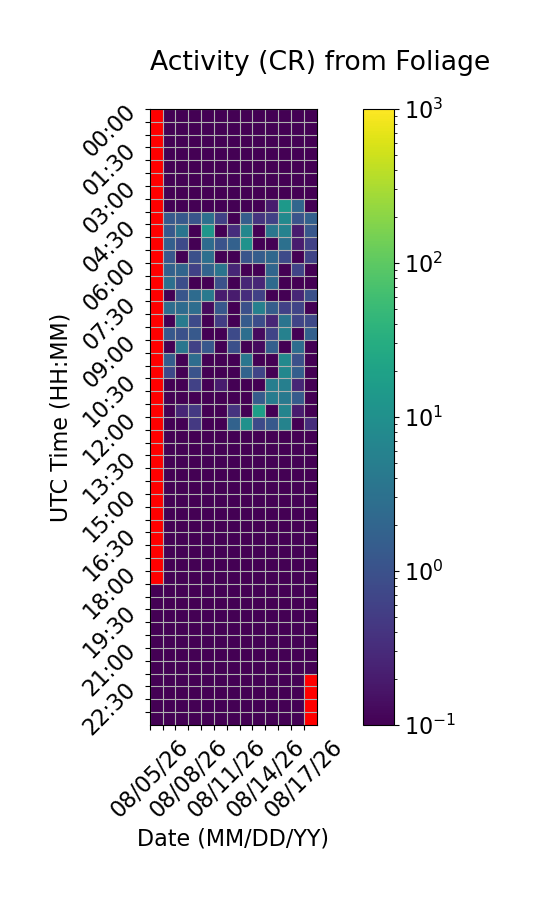

The file beside this chart, header and first rows:
Time (UTC), 08/05/26, 08/06/26, 08/07/26, 08/08/26, 08/09/26, 08/10/26, 08/11/26, 08/12/26, 08/13/26, 08/14/26, 08/15/26, 08/16/26, 08/17/26
00:00, , 0.0, 0.0, 0.0, 0.0, 0.0, 0.0, 0.0, 0.0, 0.0, 0.0, 0.0, 0.0
00:30, , 0.0, 0.0, 0.0, 0.0, 0.0, 0.0, 0.0, 0.0, 0.0, 0.0, 0.0, 0.0
01:00, , 0.0, 0.0, 0.0, 0.0, 0.0, 0.0, 0.0, 0.0, 0.0, 0.0, 0.0, 0.0
01:30, , 0.0, 0.0, 0.0, 0.0, 0.0, 0.0, 0.0, 0.0, 0.0, 0.0, 0.0, 0.0
02:00, , 0.0, 0.0, 0.0, 0.0, 0.0, 0.0, 0.0, 0.0, 0.0, 0.0, 0.0, 0.0
02:30, , 0.0, 0.0, 0.0, 0.0, 0.0, 0.0, 0.0, 0.0, 0.0, 0.0, 0.0, 0.0
03:00, , 0.0, 0.0, 0.0, 0.0, 0.0, 0.0, 0.0, 0.0, 0.0, 0.0, 0.0, 0.0
03:30, , 0.0, 0.0, 0.0, 0.0, 0.0, 0.0, 0.0, 0.0, 0.2, 14.8, 2.067, 0.0
04:00, , 1.333, 1.333, 1.133, 2.933, 0.6, 0.0, 1.533, 0.4, 0.6, 7.8, 1.067, 1.667
04:30, , 1.333, 3.6, 0.0, 12.67, 0.06667, 0.3333, 7.2, 0.0, 3.733, 5.867, 0.2, 1.2
05:00, , 1.6, 0.8, 0.06667, 2.533, 1.067, 1.733, 10.93, 0.0, 0.0, 3.0, 0.2, 0.6
05:30, , 1.2, 0.0, 0.9333, 2.933, 0.0, 0.0, 1.133, 1.533, 2.133, 0.8, 0.0, 0.6667
06:00, , 1.733, 1.933, 0.6, 1.867, 3.4, 0.2667, 0.06667, 0.0, 2.0, 0.0, 0.6667, 0.0
06:30, , 2.933, 0.8667, 0.0, 0.0, 1.0, 0.0, 0.2667, 0.2667, 2.4, 0.06667, 0.0, 0.0
07:00, , 0.0, 1.133, 2.467, 4.133, 0.2, 0.2, 0.3333, 0.6, 0.06667, 0.0, 0.2667, 0.9333
07:30, , 2.667, 2.533, 2.733, 0.1333, 1.2, 0.0, 0.9333, 5.6, 1.533, 0.6, 0.6667, 0.0
08:00, , 0.0, 4.533, 0.8, 0.0, 0.5333, 0.0, 1.4, 0.8667, 0.2667, 3.467, 0.6667, 0.7333
08:30, , 1.267, 1.0, 1.333, 0.0, 0.0, 0.8, 2.8, 0.1333, 0.6667, 5.733, 0.0, 1.667
09:00, , 0.06667, 3.667, 0.6, 1.2, 0.0, 0.9333, 0.0, 0.1333, 1.6, 0.0, 2.733, 0.0
09:30, , 1.467, 0.0, 2.667, 0.0, 0.06667, 0.0, 3.733, 0.0, 0.0, 7.533, 1.0, 0.0
10:00, , 0.7333, 0.0, 1.067, 0.0, 0.0, 0.0, 1.867, 0.6667, 0.0, 7.067, 1.6, 0.0
10:30, , 0.0, 0.0, 0.6, 0.06667, 0.2, 0.0, 0.0, 0.0, 5.067, 5.4, 0.2667, 0.0
11:00, , 0.0, 0.0, 0.06667, 0.0, 0.0, 0.06667, 0.0, 1.4, 4.733, 4.133, 1.4, 0.0
11:30, , 0.06667, 0.2667, 0.4667, 0.0, 0.0, 0.4, 0.06667, 17.33, 0.0, 6.467, 0.2, 0.0
12:00, , 0.0, 0.0, 0.4667, 0.0, 0.06667, 1.8, 10.73, 0.8, 1.333, 6.2, 0.0, 0.3333
12:30, , 0.0, 0.0, 0.0, 0.0, 0.0, 0.0, 0.0, 0.0, 0.0, 0.0, 0.0, 0.0
13:00, , 0.0, 0.0, 0.0, 0.0, 0.0, 0.0, 0.0, 0.0, 0.0, 0.0, 0.0, 0.0
13:30, , 0.0, 0.0, 0.0, 0.0, 0.0, 0.0, 0.0, 0.0, 0.0, 0.0, 0.0, 0.0
14:00, , 0.0, 0.0, 0.0, 0.0, 0.0, 0.0, 0.0, 0.0, 0.0, 0.0, 0.0, 0.0
14:30, , 0.0, 0.0, 0.0, 0.0, 0.0, 0.0, 0.0, 0.0, 0.0, 0.0, 0.0, 0.0
15:00, , 0.0, 0.0, 0.0, 0.0, 0.0, 0.0, 0.0, 0.0, 0.0, 0.0, 0.0, 0.0
15:30, , 0.0, 0.0, 0.06667, 0.0, 0.0, 0.0, 0.0, 0.0, 0.0, 0.0, 0.0, 0.0
16:00, , 0.0, 0.0, 0.0, 0.0, 0.0, 0.0, 0.0, 0.0, 0.0, 0.0, 0.0, 0.0
16:30, , 0.0, 0.0, 0.0, 0.0, 0.0, 0.0, 0.0, 0.0, 0.0, 0.0, 0.0, 0.0
17:00, , 0.0, 0.0, 0.0, 0.06667, 0.0, 0.0, 0.0, 0.0, 0.0, 0.0, 0.0, 0.0
17:30, , 0.0, 0.0, 0.0, 0.0, 0.0, 0.0, 0.0, 0.0, 0.0, 0.0, 0.0, 0.0
18:00, , 0.0, 0.0, 0.0, 0.0, 0.0, 0.0, 0.0, 0.0, 0.0, 0.0, 0.0, 0.0
18:30, 0.06667, 0.0, 0.0, 0.0, 0.0, 0.0, 0.0, 0.0, 0.0, 0.0, 0.0, 0.0, 0.0
19:00, 0.0, 0.0, 0.0, 0.0, 0.0, 0.0, 0.0, 0.0, 0.0, 0.0, 0.0, 0.0, 0.0
19:30, 0.0, 0.0, 0.0, 0.0, 0.0, 0.0, 0.0, 0.0, 0.0, 0.0, 0.0, 0.0, 0.0
20:00, 0.0, 0.0, 0.0, 0.0, 0.0, 0.0, 0.0, 0.0, 0.0, 0.0, 0.0, 0.0, 0.0
20:30, 0.0, 0.0, 0.0, 0.0, 0.0, 0.0, 0.0, 0.0, 0.0, 0.0, 0.0, 0.0, 0.0
21:00, 0.0, 0.0, 0.0, 0.0, 0.0, 0.0, 0.0, 0.0, 0.0, 0.0, 0.0, 0.0, 0.0
21:30, 0.0, 0.0, 0.0, 0.0, 0.0, 0.06667, 0.0, 0.0, 0.06667, 0.0, 0.0, 0.0, 0.0
22:00, 0.0, 0.0, 0.0, 0.0, 0.0, 0.0, 0.0, 0.0, 0.0, 0.0, 0.0, 0.0, 
22:30, 0.0, 0.0, 0.0, 0.0, 0.0, 0.0, 0.0, 0.0, 0.0, 0.0, 0.0, 0.0, 
23:00, 0.0, 0.0, 0.0, 0.0, 0.0, 0.0, 0.0, 0.0, 0.0, 0.0, 0.0, 0.0, 
23:30, 0.0, 0.0, 0.0, 0.0, 0.0, 0.0, 0.0, 0.0, 0.0, 0.0, 0.0, 0.0, 
